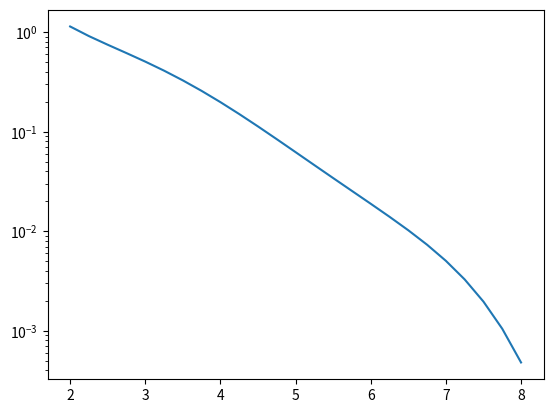

Recreate this plot in Python.
import numpy as np
import matplotlib.pyplot as plt


print("Testing neutrino spectrum.")

spectral_coefficients_Pu239 = np.array([ 6.413 , -7.432 , 3.535 , -8.820e-1 , 1.025e-1 , -4.550e-3  ])

print("Plutonium 239 data:", spectral_coefficients_Pu239)

def Spectrum_Pu239( E ):
    """ This funtion implements the Huber-Muelle Model from arXiv:1101.2663, table 6 """
    exponent = 0
    for i in range(6):
        exponent += spectral_coefficients_Pu239[i]*np.power(E,i)
    return np.exp(exponent)

energy_range = np.linspace( 2., 8., 25)

spectral_values = Spectrum_Pu239(energy_range)

print(spectral_values)

plt.plot(energy_range,spectral_values)
plt.yscale("log")
plt.show()
